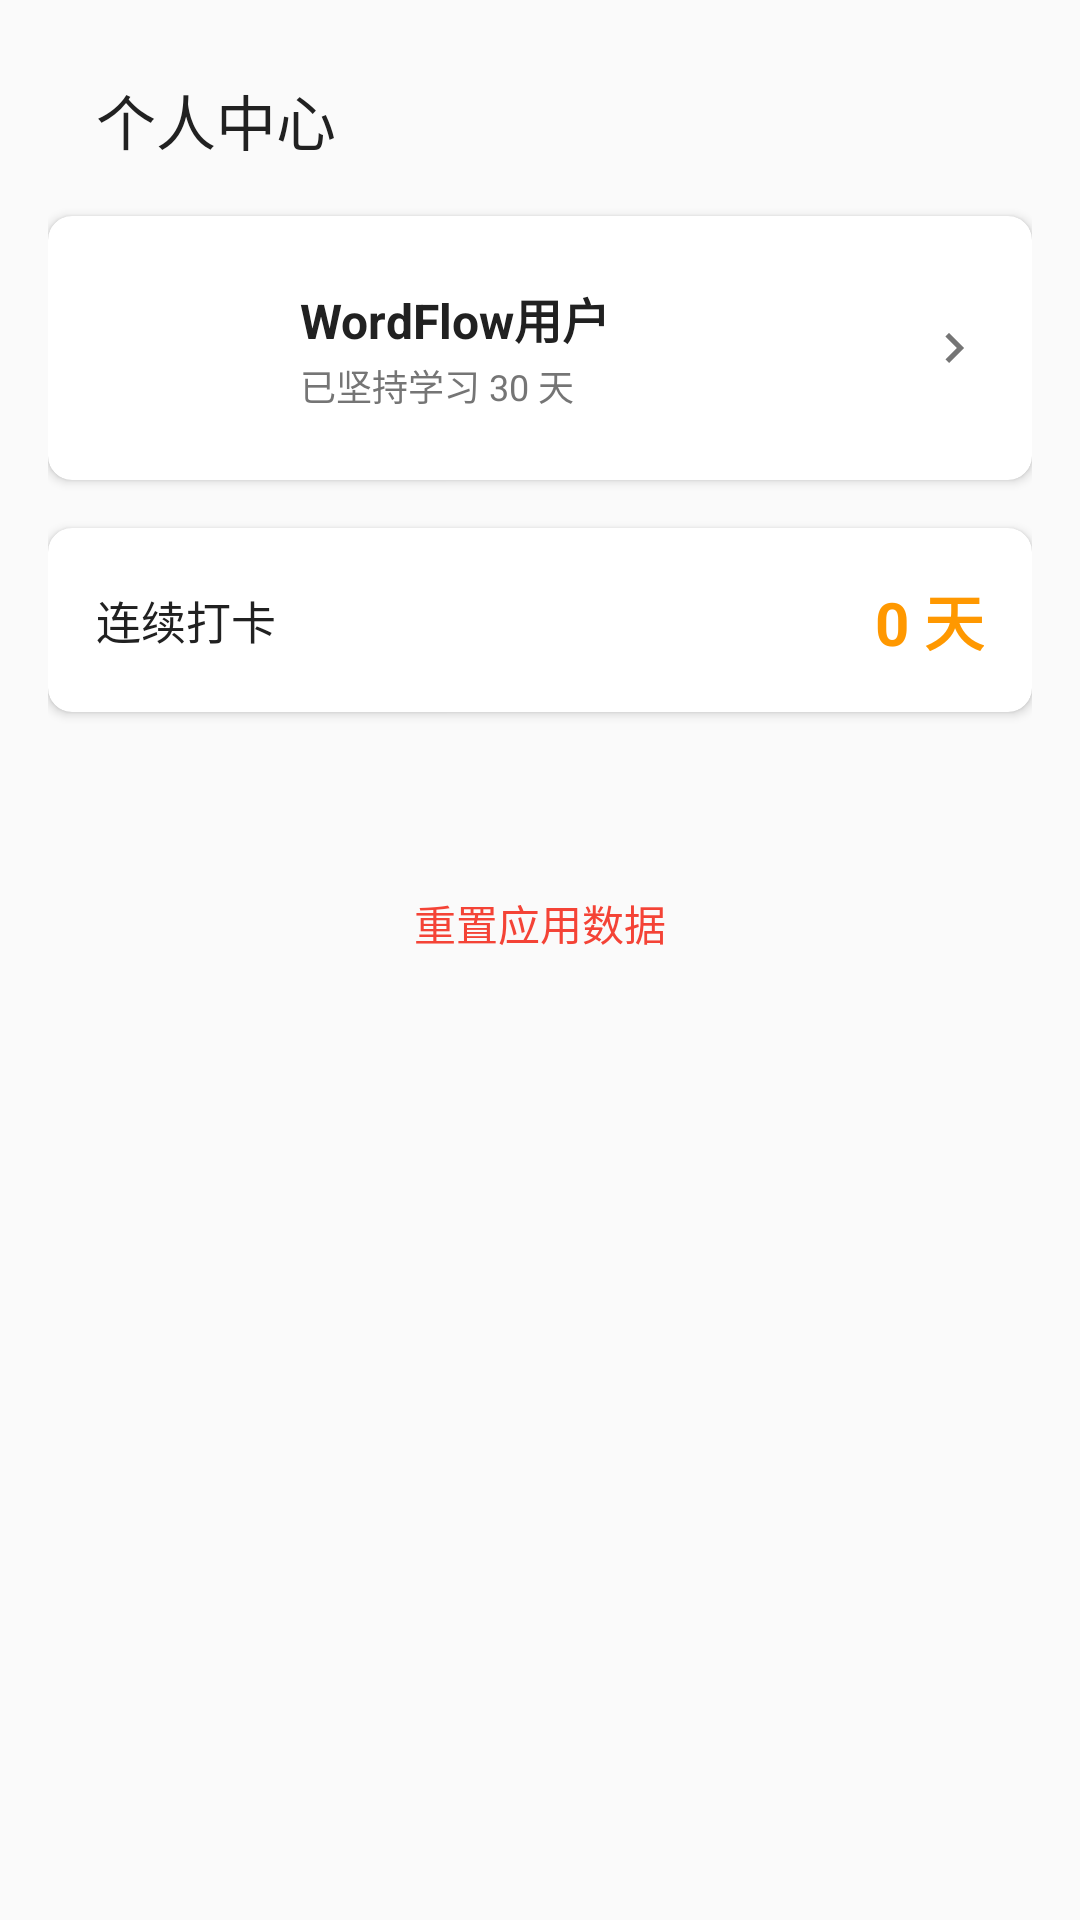

This screen was rendered from an Android layout file. Write that file and the resources it references.
<!-- AndroidManifest.xml: application theme Theme.WordFlow -->
<!-- res/layout/fragment_profile.xml -->
<?xml version="1.0" encoding="utf-8"?>
<ScrollView xmlns:android="http://schemas.android.com/apk/res/android"
    xmlns:app="http://schemas.android.com/apk/res-auto"
    android:layout_width="match_parent"
    android:layout_height="match_parent"
    android:background="@color/background"
    android:fillViewport="true">

    <LinearLayout
        android:layout_width="match_parent"
        android:layout_height="wrap_content"
        android:orientation="vertical"
        android:padding="@dimen/content_margin">

        <androidx.appcompat.widget.Toolbar
            android:id="@+id/toolbar"
            android:layout_width="match_parent"
            android:layout_height="@dimen/toolbar_height"
            android:background="@color/background"
            app:title="@string/profile_title"
            app:titleTextColor="@color/text_primary"
            app:titleTextAppearance="@style/TextAppearance.AppCompat.Title" />

        <com.google.android.material.card.MaterialCardView
            android:id="@+id/card_user"
            android:layout_width="match_parent"
            android:layout_height="wrap_content"
            android:layout_marginTop="8dp"
            app:cardCornerRadius="@dimen/card_corner_radius"
            app:cardElevation="@dimen/elevation_card">

            <LinearLayout
                android:layout_width="match_parent"
                android:layout_height="wrap_content"
                android:gravity="center_vertical"
                android:orientation="horizontal"
                android:padding="16dp">

                <ImageView
                    android:id="@+id/iv_avatar"
                    android:layout_width="56dp"
                    android:layout_height="56dp"
                    android:src="@drawable/ic_person"
                    android:background="@drawable/bg_button_green"
                    android:padding="12dp"
                    android:tint="@android:color/white" />

                <LinearLayout
                    android:layout_width="0dp"
                    android:layout_height="wrap_content"
                    android:layout_marginStart="12dp"
                    android:layout_weight="1"
                    android:orientation="vertical">

                    <TextView
                        android:id="@+id/tv_nickname"
                        android:layout_width="wrap_content"
                        android:layout_height="wrap_content"
                        android:text="WordFlow用户"
                        android:textColor="@color/text_primary"
                        android:textSize="16sp"
                        android:textStyle="bold" />

                    <TextView
                        android:id="@+id/tv_learn_days"
                        android:layout_width="wrap_content"
                        android:layout_height="wrap_content"
                        android:layout_marginTop="2dp"
                        android:text="已坚持学习 30 天"
                        android:textColor="@color/text_secondary"
                        android:textSize="12sp" />
                </LinearLayout>

                <ImageView
                    android:layout_width="20dp"
                    android:layout_height="20dp"
                    android:src="@drawable/ic_arrow_right" />
            </LinearLayout>
        </com.google.android.material.card.MaterialCardView>

        
        <com.google.android.material.card.MaterialCardView
            android:id="@+id/card_streak"
            android:layout_width="match_parent"
            android:layout_height="wrap_content"
            android:layout_marginTop="@dimen/card_spacing"
            app:cardCornerRadius="@dimen/card_corner_radius"
            app:cardElevation="@dimen/elevation_card">

            <LinearLayout
                android:layout_width="match_parent"
                android:layout_height="wrap_content"
                android:gravity="center_vertical"
                android:orientation="horizontal"
                android:padding="16dp">

                <TextView
                    android:layout_width="0dp"
                    android:layout_height="wrap_content"
                    android:layout_weight="1"
                    android:text="@string/streak_title"
                    android:textColor="@color/text_primary"
                    android:textSize="15sp" />

                <TextView
                    android:id="@+id/tv_streak_days"
                    android:layout_width="wrap_content"
                    android:layout_height="wrap_content"
                    android:text="0 天"
                    android:textColor="@color/accent"
                    android:textSize="20sp"
                    android:textStyle="bold" />
            </LinearLayout>
        </com.google.android.material.card.MaterialCardView>

        
        <com.google.android.material.card.MaterialCardView
            android:layout_width="match_parent"
            android:layout_height="wrap_content"
            android:layout_marginTop="@dimen/card_spacing"
            app:cardCornerRadius="@dimen/card_corner_radius"
            app:cardElevation="@dimen/elevation_card">

            <LinearLayout
                android:id="@+id/ll_menu_container"
                android:layout_width="match_parent"
                android:layout_height="wrap_content"
                android:orientation="vertical" />
        </com.google.android.material.card.MaterialCardView>

        <TextView
            android:id="@+id/tv_logout"
            android:layout_width="match_parent"
            android:layout_height="wrap_content"
            android:layout_marginTop="32dp"
            android:gravity="center"
            android:padding="12dp"
            android:text="@string/profile_logout"
            android:textColor="@color/danger"
            android:textSize="14sp" />
    </LinearLayout>
</ScrollView>
<!-- resources referenced by this layout -->
<resources>
  <color name="accent">#FF9800</color>
  <color name="background">#FAFAFA</color>
  <color name="danger">#F44336</color>
  <color name="text_primary">#212121</color>
  <color name="text_secondary">#757575</color>
  <dimen name="card_corner_radius">8dp</dimen>
  <dimen name="card_spacing">16dp</dimen>
  <dimen name="content_margin">16dp</dimen>
  <dimen name="elevation_card">2dp</dimen>
  <dimen name="toolbar_height">48dp</dimen>
  <!-- drawable ic_arrow_right (drawable) -->
  <?xml version="1.0" encoding="utf-8"?>
  <vector xmlns:android="http://schemas.android.com/apk/res/android"
      android:width="24dp" android:height="24dp" android:viewportWidth="24" android:viewportHeight="24">
      <path android:fillColor="#757575"
          android:pathData="M8.59,16.59L13.17,12L8.59,7.41L10,6L16,12L10,18L8.59,16.59Z" />
  </vector>
  <!-- drawable ic_person (drawable) -->
  <?xml version="1.0" encoding="utf-8"?>
  <vector xmlns:android="http://schemas.android.com/apk/res/android"
      android:width="24dp" android:height="24dp" android:viewportWidth="24" android:viewportHeight="24">
      <path android:fillColor="#FF000000"
          android:pathData="M12,12C14.21,12 16,10.21 16,8C16,5.79 14.21,4 12,4C9.79,4 8,5.79 8,8C8,10.21 9.79,12 12,12ZM12,14C9.33,14 4,15.34 4,18V20H20V18C20,15.34 14.67,14 12,14Z" />
  </vector>
  <string name="profile_logout">重置应用数据</string>
  <string name="profile_title">个人中心</string>
  <string name="streak_title">连续打卡</string>
  <style name="Theme.WordFlow" parent="Theme.MaterialComponents.Light.NoActionBar">
          <item name="colorPrimary">@color/primary</item>
          <item name="colorPrimaryVariant">@color/primary_dark</item>
          <item name="colorOnPrimary">@color/white</item>
          <item name="colorSecondary">@color/accent</item>
          <item name="colorSecondaryVariant">@color/accent</item>
          <item name="colorOnSecondary">@color/white</item>
          <item name="android:colorBackground">@color/background</item>
          <item name="colorSurface">@color/surface</item>
          <item name="colorOnSurface">@color/text_primary</item>
          <item name="android:statusBarColor">@color/primary_dark</item>
          <item name="android:navigationBarColor">@color/white</item>
          <item name="android:windowLightStatusBar">false</item>
      </style>
  <color name="primary">#4CAF50</color>
  <color name="primary_dark">#388E3C</color>
  <color name="white">#FFFFFF</color>
  <color name="surface">#FFFFFF</color>
</resources>
